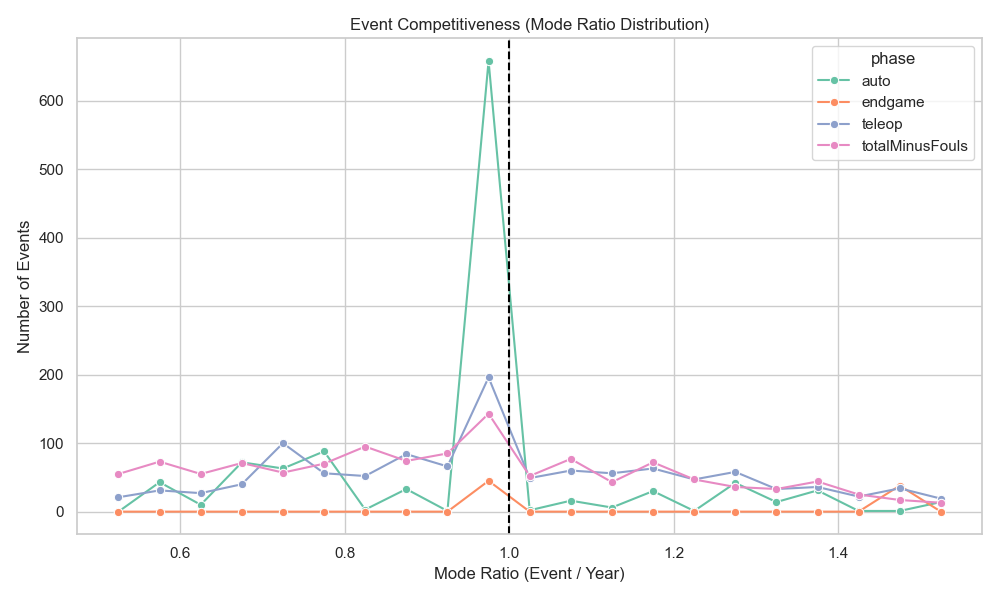

Data behind this chart, as committed beside it:
phase, bucket, event_count, bucket_mid
auto, (0.5, 0.55], 0, 0.525
auto, (0.55, 0.6], 43, 0.575
auto, (0.6, 0.65], 10, 0.625
auto, (0.65, 0.7], 72, 0.675
auto, (0.7, 0.75], 63, 0.725
auto, (0.75, 0.8], 88, 0.775
auto, (0.8, 0.85], 3, 0.825
auto, (0.85, 0.9], 33, 0.875
auto, (0.9, 0.95], 1, 0.925
auto, (0.95, 1.0], 658, 0.975
auto, (1.0, 1.05], 2, 1.025
auto, (1.05, 1.1], 16, 1.075
auto, (1.1, 1.15], 6, 1.125
auto, (1.15, 1.2], 30, 1.175
auto, (1.2, 1.25], 1, 1.225
auto, (1.25, 1.3], 42, 1.275
auto, (1.3, 1.35], 14, 1.325
auto, (1.35, 1.4], 31, 1.375
auto, (1.4, 1.45], 1, 1.425
auto, (1.45, 1.5], 1, 1.475
auto, (1.5, 1.55], 14, 1.525
endgame, (0.5, 0.55], 0, 0.525
endgame, (0.55, 0.6], 0, 0.575
endgame, (0.6, 0.65], 0, 0.625
endgame, (0.65, 0.7], 0, 0.675
endgame, (0.7, 0.75], 0, 0.725
endgame, (0.75, 0.8], 0, 0.775
endgame, (0.8, 0.85], 0, 0.825
endgame, (0.85, 0.9], 0, 0.875
endgame, (0.9, 0.95], 0, 0.925
endgame, (0.95, 1.0], 45, 0.975
endgame, (1.0, 1.05], 0, 1.025
endgame, (1.05, 1.1], 0, 1.075
endgame, (1.1, 1.15], 0, 1.125
endgame, (1.15, 1.2], 0, 1.175
endgame, (1.2, 1.25], 0, 1.225
endgame, (1.25, 1.3], 0, 1.275
endgame, (1.3, 1.35], 0, 1.325
endgame, (1.35, 1.4], 0, 1.375
endgame, (1.4, 1.45], 0, 1.425
endgame, (1.45, 1.5], 38, 1.475
endgame, (1.5, 1.55], 0, 1.525
teleop, (0.5, 0.55], 21, 0.525
teleop, (0.55, 0.6], 31, 0.575
teleop, (0.6, 0.65], 27, 0.625
teleop, (0.65, 0.7], 40, 0.675
teleop, (0.7, 0.75], 100, 0.725
teleop, (0.75, 0.8], 56, 0.775
teleop, (0.8, 0.85], 52, 0.825
teleop, (0.85, 0.9], 84, 0.875
teleop, (0.9, 0.95], 66, 0.925
teleop, (0.95, 1.0], 196, 0.975
teleop, (1.0, 1.05], 49, 1.025
teleop, (1.05, 1.1], 60, 1.075
teleop, (1.1, 1.15], 56, 1.125
teleop, (1.15, 1.2], 63, 1.175
teleop, (1.2, 1.25], 47, 1.225
teleop, (1.25, 1.3], 58, 1.275
teleop, (1.3, 1.35], 33, 1.325
teleop, (1.35, 1.4], 36, 1.375
... 24 more rows
